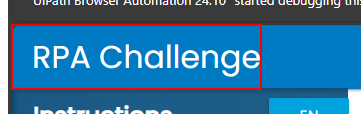
Task: HCL Tech Hackathon 03 Dec 2024.
Workflow: InitAllApplications

Step 1: find the link

Step 2: Use Browser Edge: Rpa Challenge in window 'Rpa Challenge' (msedge.exe) (no picture)

Step 3: find the link (same screen as step 1)
